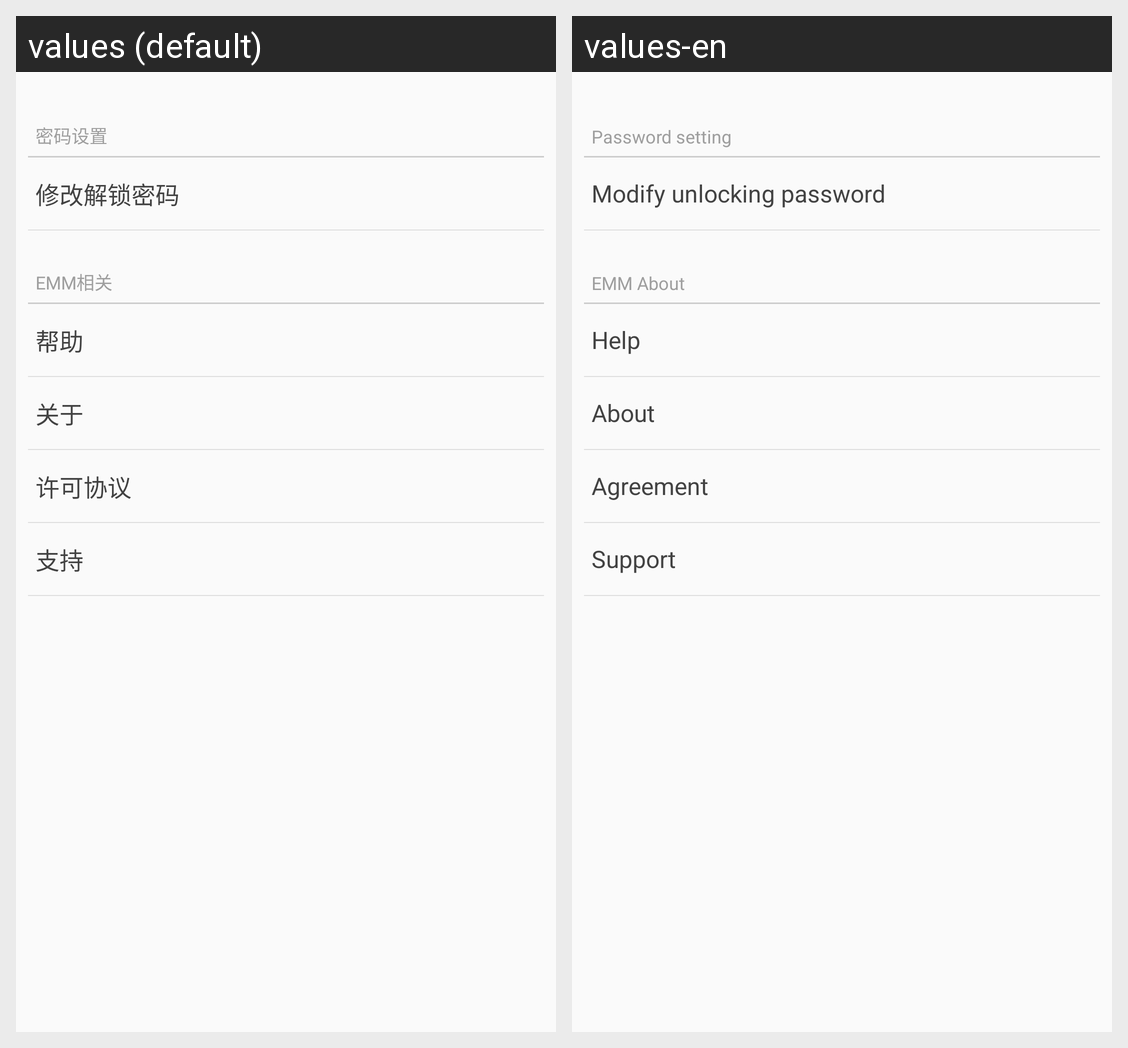

Here is an Android app screen in its default locale and in the app's own translations. Write out the translated-string differences for the strings that appear on this screen.
Android screen res/layout/fragment_setting.xml rendered under 2 locales, left to right: values (default), values-en. Device: Nexus 5 (rendered at 1080×1920; each locale shown at half size, 540×960, under a caption strip naming it); theme AppTheme.
Strings drawn on this screen, with the default value and each locale's value (text and hints the layout hard-codes, and strings that could not be matched under every locale, appear in the picture but are not listed):

password_set
  values: 密码设置
  values-en: Password setting

modify_unlock_password
  values: 修改解锁密码
  values-en: Modify unlocking password

emm
  values: EMM相关
  values-en: EMM About

help
  values: 帮助
  values-en: Help

about
  values: 关于
  values-en: About

agreement
  values: 许可协议
  values-en: Agreement

stand_by
  values: 支持
  values-en: Support
